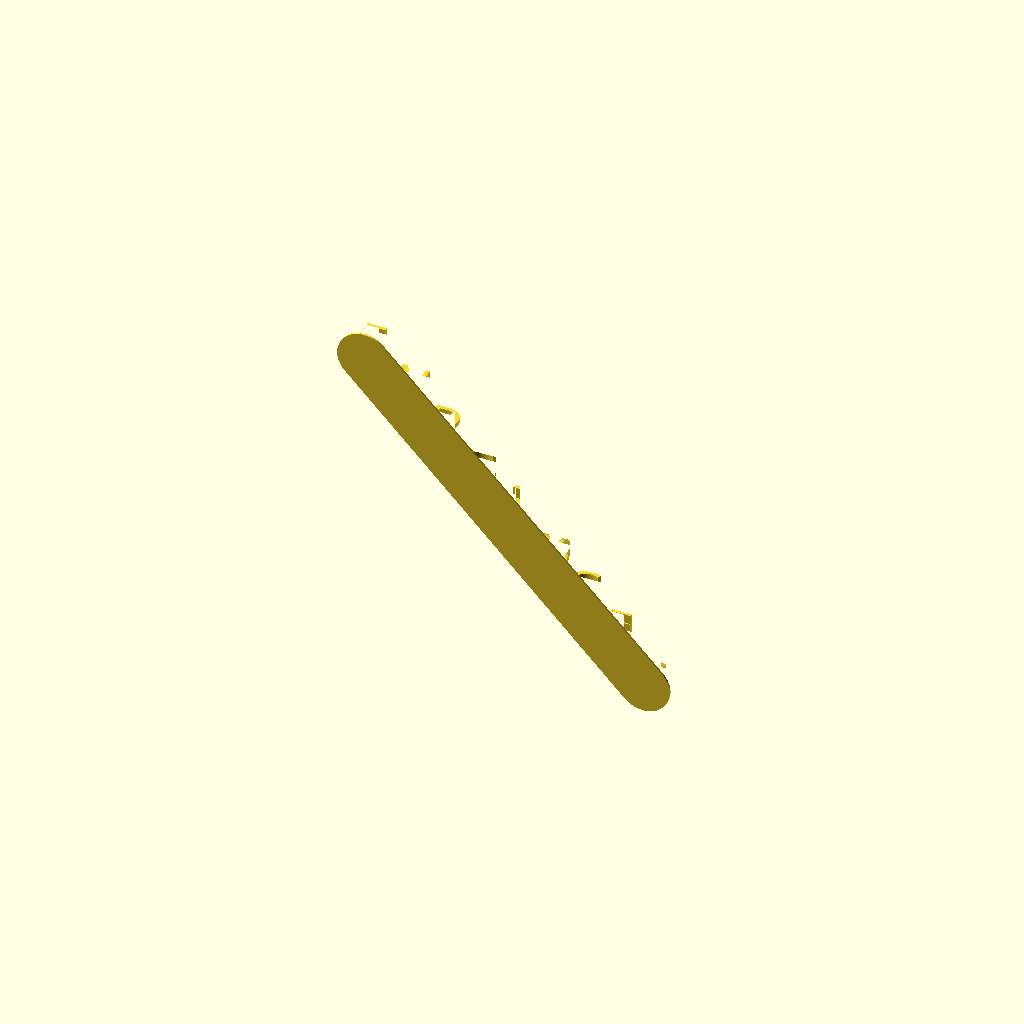
Cell 1: rendered with the file's own defaults.
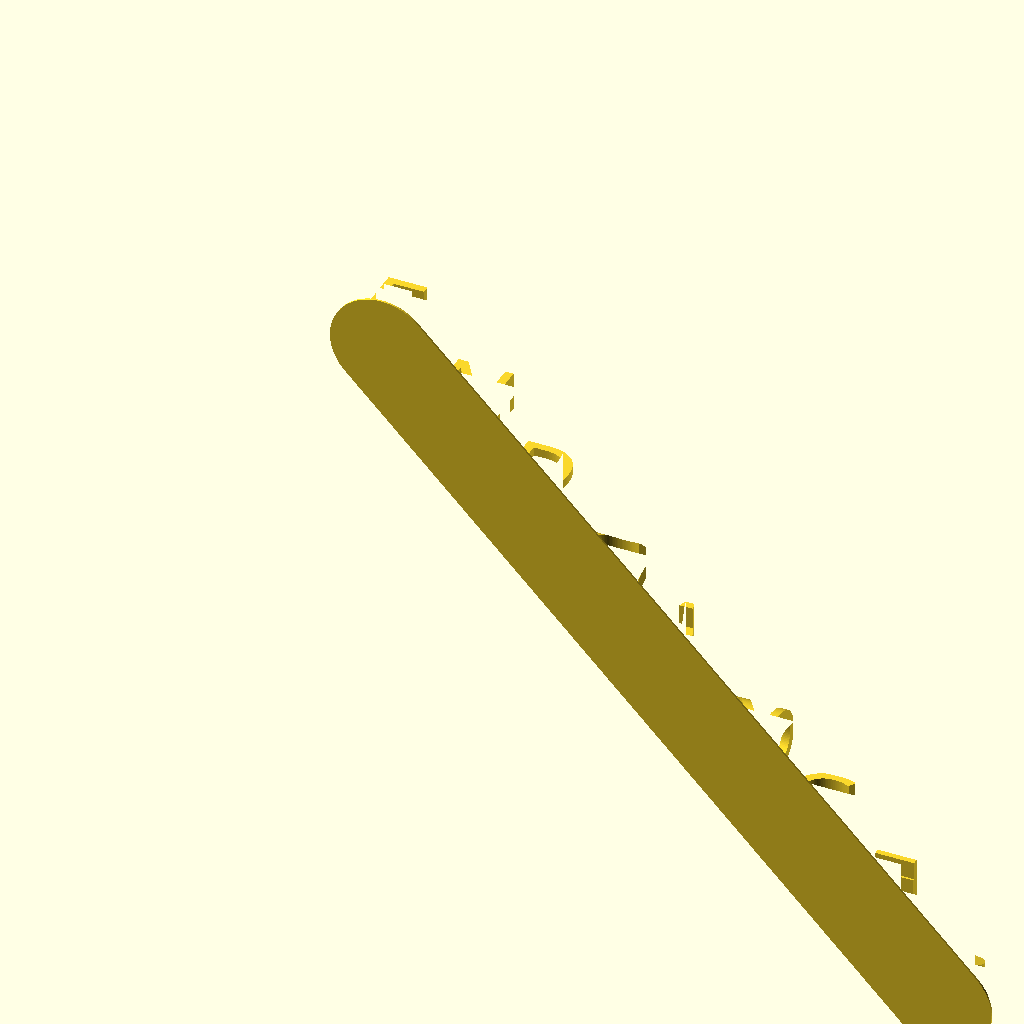
Cell 2: d = 80 (everything else at default).
One fixed orthographic camera (rotation 55°, 0°, 25°; colour scheme Cornfield) for every cell.
OpenSCAD source file peolotonia_end_cancer_2way.scad:
/*https://www.instructables.com/Design-Model-and-3D-Print-an-Optical-Illusion-Name/*/

d = 40; // text size
m = 2; // margin
h = 2; // base height
lt = 5; // letter thickness
word1 = ["E", "N", "D", "C", "A", "N", "C", "E", "R"];
word2 = ["P", "E", "L", "O", "T", "O", "N", "I", "A"];
$fn = 100;

n = len(word1);
assert(n == len(word2))

// print the words
for (i = [0 : (n-1)]) {
    intersection() {
        ieps1 = 0; /*(word1[i] == "I") ? (d-lt)/3 : 0;*/
        ieps2 = 0; /*(word2[i] == "I") ? (d-lt)/3 : 0;*/
        ifont1 = (word1[i] == "I") ? "Courier New:style=Bold" : "Arial Rounded MT Bold";
        ifont2 = (word2[i] == "I") ? "Courier New:style=Bold" : "Arial Rounded MT Bold";
        id1 = (word1[i] == "I") ? 1.2*d : d;
        id2 = (word2[i] == "I") ? 1.2*d : d;
        translate([d*i + ieps1, 0, -1*d*i - ieps2]) {
            linear_extrude(d + lt) {
                text(word1[i], size = id1, font = ifont1);
            }
        }
        translate([d*i + ieps1, 0, d*(1 - i) - ieps2]){
            rotate([0, 90, 0]) {
                linear_extrude(d + lt) {
                    text(word2[i], size = id2, font = ifont2);
                }
            }
        }
    }
}

// middle base
base_eps = 0.2;
translate([-m/sqrt(2), -h, -m/sqrt(2)]){
    rotate([0, 45, 0]) {
        cube([(n-1)*d*sqrt(2), h+base_eps, 2*m + d*sqrt(2)], center=false);
    }
}
// base rounded ends
translate([d/2, -h/2+base_eps/2, d/2]){
    rotate([90, 0, 0]) {
        cylinder(h = h+base_eps, r = (2*m + d*sqrt(2))/2, center=true);
    }
}
translate([d/2+d*(n-1), -h/2+base_eps/2, d/2 - d*(n-1)]){
    rotate([90, 0, 0]) {
        cylinder(h = h+base_eps, r = (2*m + d*sqrt(2))/2, center=true);
    }
}
Customizer parameters (derived from the source; name, type, default, range or options):
d: number, default 40
m: number, default 2
h: number, default 2
lt: number, default 5
base_eps: number, default 0.2
